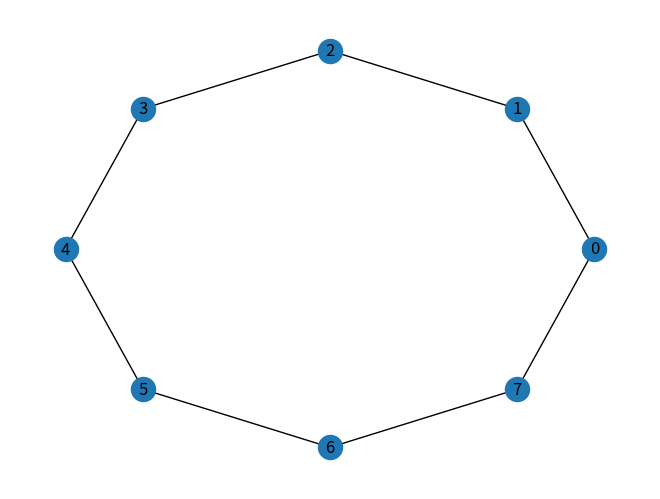

This figure's Python source:
# nos parece buena practica no usar el alias para saber que lib estamos usando
import matplotlib.pyplot
import networkx

cantidad_de_nodos = 8
estructura_del_nodo = {
    "nombre": None,
    "vecino_izquierda": None,
    "vecino_derecha": None,
}

# Crear grafo bidirecional
grafo = networkx.Graph()

# Crear nodos en un bucle
for numero_del_nodo in range(cantidad_de_nodos):
    grafo.add_node(numero_del_nodo)


# Una vez que el grafo tiene los nodos, creamos las conexiones
for numero_del_nodo in range(cantidad_de_nodos):
    ultimo_nodo = cantidad_de_nodos - 1

    if numero_del_nodo == ultimo_nodo:
        # si es el ultimo, conectar con el primero
        grafo.add_edge(numero_del_nodo, 0)
    else:
        # si no conectar con el siguiente
        grafo.add_edge(numero_del_nodo, numero_del_nodo + 1)

# creamos imagen del grafo
networkx.draw_circular(grafo, with_labels=True)
matplotlib.pyplot.savefig("./grafo_redes_y_comunicacion.png")

# mostramos los nodos y las conexiones en la consola
print(list(grafo.nodes()))
print(list(grafo.edges()))
